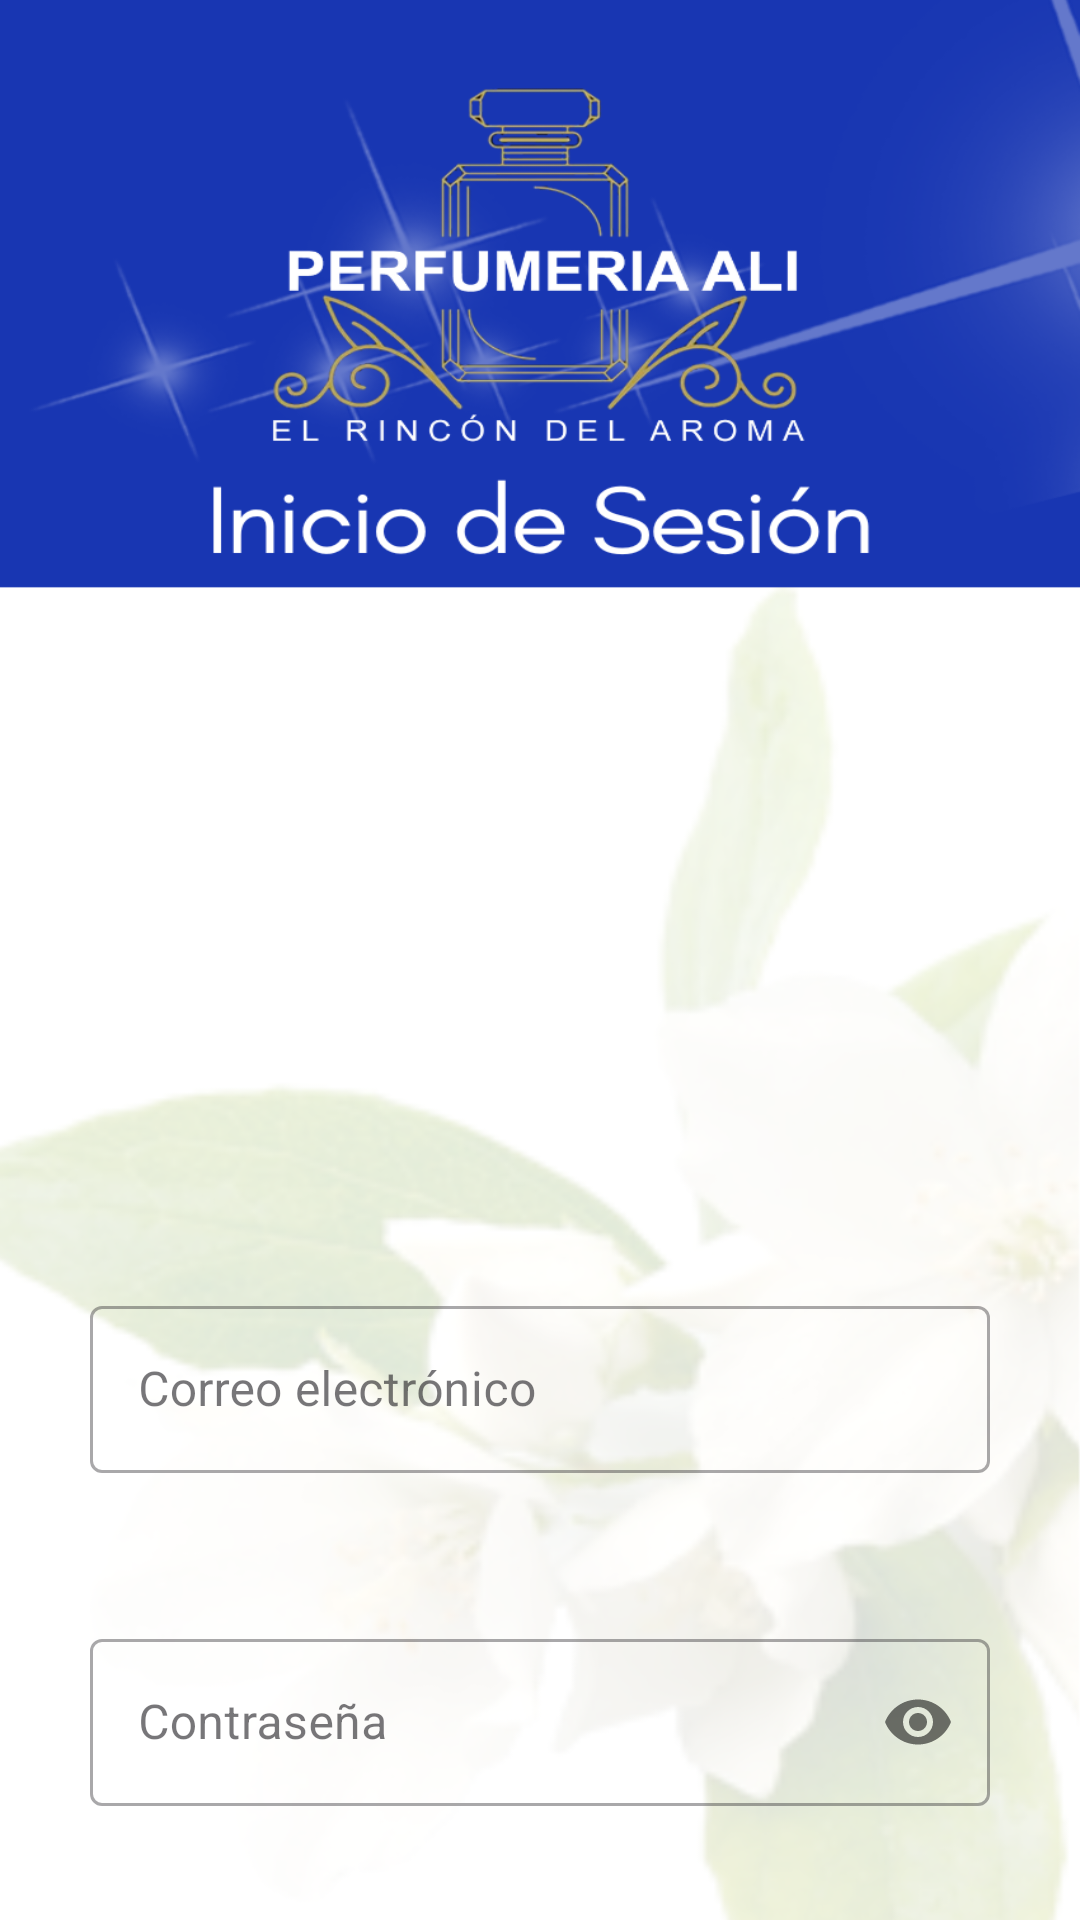

Layout XML and referenced resources for this Android screen:
<!-- AndroidManifest.xml: application theme Theme.Perfumeria -->
<!-- res/layout/activity_main.xml -->
<?xml version="1.0" encoding="utf-8"?>
<LinearLayout xmlns:android="http://schemas.android.com/apk/res/android"
    xmlns:app="http://schemas.android.com/apk/res-auto"
    xmlns:tools="http://schemas.android.com/tools"
    android:id="@+id/main"
    android:layout_width="match_parent"
    android:layout_height="match_parent"
    android:background="@drawable/login"
    android:padding="30dp"
    tools:context=".MainActivity"
    android:orientation="vertical">

    <com.google.android.material.textfield.TextInputLayout
        android:layout_width="match_parent"
        android:layout_height="wrap_content"
        android:layout_marginTop="400dp"
        style="@style/Widget.MaterialComponents.TextInputLayout.OutlinedBox">
        <com.google.android.material.textfield.TextInputEditText
            android:id="@+id/email"
            android:layout_width="match_parent"
            android:layout_height="wrap_content"
            android:hint="Correo electrónico"
            android:inputType="textEmailAddress"/>

    </com.google.android.material.textfield.TextInputLayout>

    <com.google.android.material.textfield.TextInputLayout
        android:layout_width="match_parent"
        android:layout_height="wrap_content"
        android:layout_marginTop="50dp"
        app:passwordToggleEnabled="true"
        style="@style/Widget.MaterialComponents.TextInputLayout.OutlinedBox">
        <com.google.android.material.textfield.TextInputEditText
            android:id="@+id/password"
            android:layout_width="match_parent"
            android:layout_height="wrap_content"
            android:hint="Contraseña"
            android:inputType="textPassword"/>

    </com.google.android.material.textfield.TextInputLayout>
    
    <Button
        android:id="@+id/sing_in"
        android:layout_width="match_parent"
        android:layout_height="wrap_content"
        android:textStyle="bold"
        android:textSize="20sp"
        android:text="Iniciar Sesión"
        android:background="@drawable/round_btn"
        android:layout_marginTop="80dp"/>

    <LinearLayout
        android:layout_width="match_parent"
        android:layout_height="wrap_content"
        android:layout_marginTop="1dp"
        android:gravity="center"
        android:orientation="horizontal">


        <TextView
            android:layout_width="wrap_content"
            android:layout_height="wrap_content"
            android:text="Usuario sin registrar?"
            android:textSize="15sp"
            android:textStyle="bold" />

        <TextView
            android:id="@+id/sing_up"
            android:layout_width="wrap_content"
            android:layout_height="wrap_content"
            android:layout_marginLeft="10dp"
            android:text="Registrarse"
            android:textColor="@color/blue"
            android:textSize="15sp"
            android:textStyle="bold" />
    </LinearLayout>
</LinearLayout>
<!-- resources referenced by this layout -->
<resources>
  <color name="blue">#1836B2</color>
  <!-- drawable login: png bitmap (drawable, 380897 bytes) -->
  <style name="Theme.Perfumeria" parent="Base.Theme.Perfumeria" />
  <style name="Base.Theme.Perfumeria" parent="Theme.Material3.DayNight.NoActionBar">
          
          <item name="colorSecondary">@color/white</item>
          <item name="colorPrimary">@color/blue</item>
      </style>
  <color name="white">#FFFFFFFF</color>
</resources>
